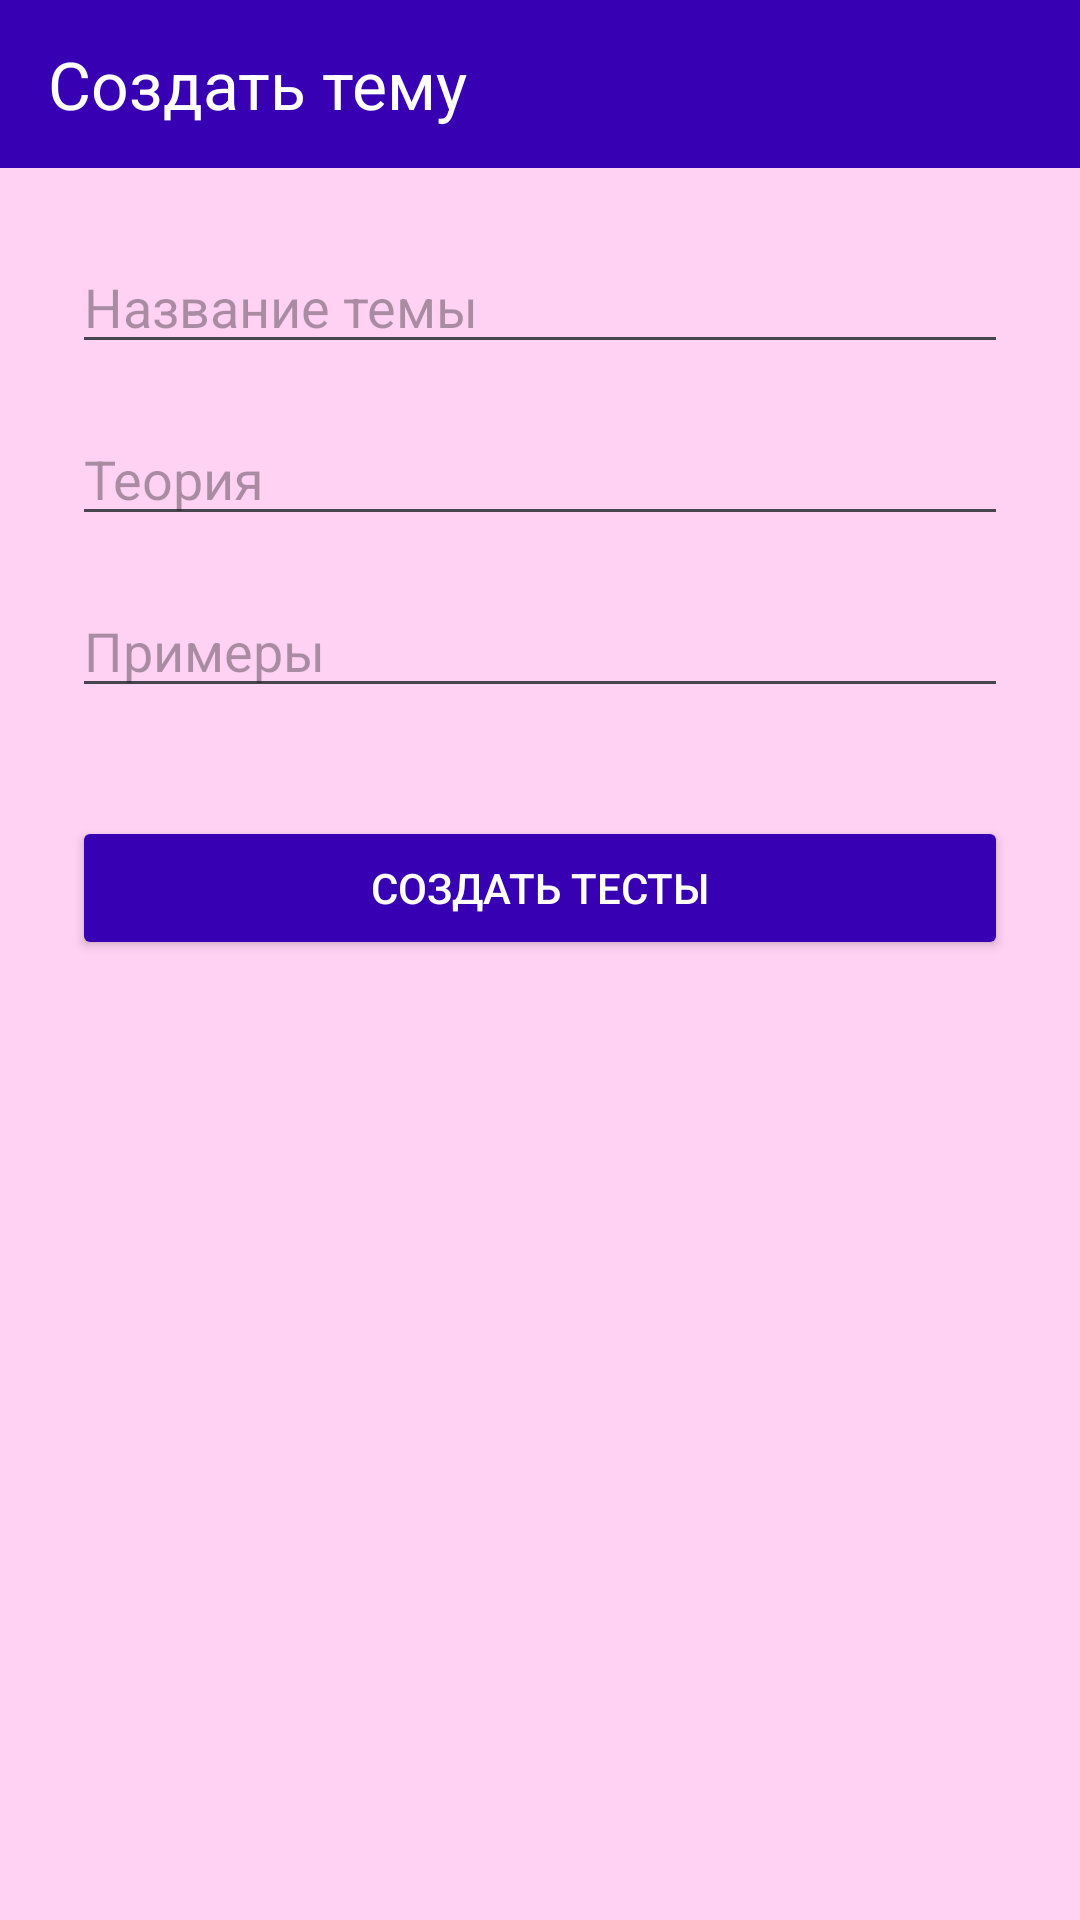

This screen was rendered from an Android layout file. Write that file and the resources it references.
<!-- AndroidManifest.xml: application theme Theme.MyApplication -->
<!-- res/layout/activity_admin_create_theme.xml -->
<?xml version="1.0" encoding="utf-8"?>
<LinearLayout xmlns:android="http://schemas.android.com/apk/res/android"
    xmlns:app="http://schemas.android.com/apk/res-auto"
    android:orientation="vertical"
    android:layout_width="match_parent"
    android:layout_height="match_parent">

    
    <androidx.appcompat.widget.Toolbar
        android:id="@+id/adminCreateThemeToolbar"
        android:layout_width="match_parent"
        android:layout_height="56dp"
        android:background="@color/purple_700"
        android:theme="@style/ThemeOverlay.AppCompat.Dark.ActionBar"
        app:title="Создать тему"
        app:titleTextColor="@android:color/white"
        app:navigationIcon="@drawable/ic_arrow_back" />

    
    <ScrollView
        android:layout_width="match_parent"
        android:layout_height="match_parent"
        android:background="@color/main_bg_color">

        <LinearLayout
            android:orientation="vertical"
            android:padding="24dp"
            android:layout_width="match_parent"
            android:layout_height="wrap_content">

            <EditText
                android:id="@+id/createThemeTitle"
                android:layout_width="match_parent"
                android:layout_height="wrap_content"
                android:hint="Название темы"
                android:layout_marginBottom="16dp" />

            <EditText
                android:id="@+id/createThemeTheory"
                android:layout_width="match_parent"
                android:layout_height="wrap_content"
                android:hint="Теория"
                android:layout_marginBottom="16dp" />

            <EditText
                android:id="@+id/createThemeExamples"
                android:layout_width="match_parent"
                android:layout_height="wrap_content"
                android:hint="Примеры"
                android:layout_marginBottom="24dp" />

          
            <Button
                android:id="@+id/btnCreateTests"
                android:layout_width="match_parent"
                android:layout_height="wrap_content"
                android:text="Создать тесты"
                android:backgroundTint="@color/purple_700"
                android:textColor="@android:color/white"
                android:layout_marginTop="12dp" />

        </LinearLayout>

    </ScrollView>

</LinearLayout>
<!-- resources referenced by this layout -->
<resources>
  <color name="main_bg_color">#ffd1f3</color>
  <color name="purple_700">#FF3700B3</color>
  <style name="Theme.MyApplication" parent="Base.Theme.MyApplication" />
  <style name="Base.Theme.MyApplication" parent="Theme.Material3.DayNight.NoActionBar">
          
      </style>
</resources>
